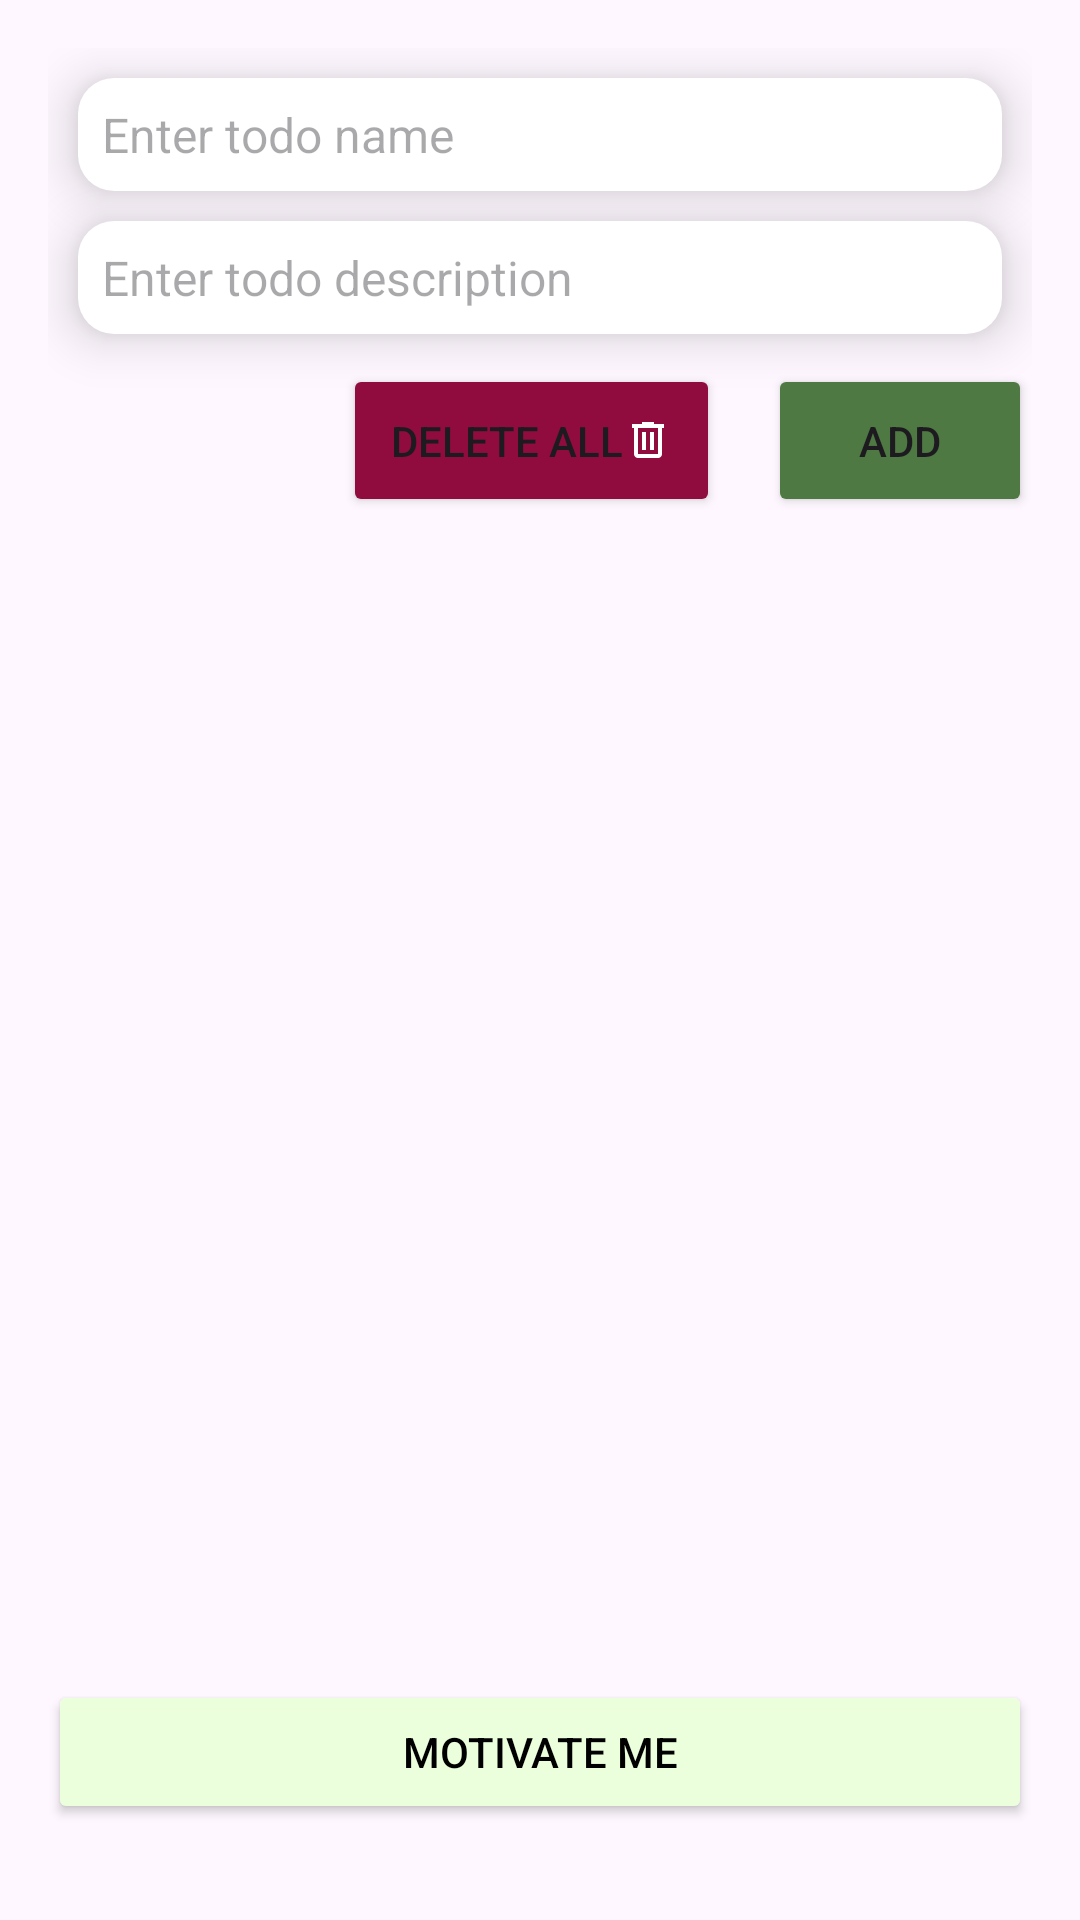

The Android layout XML behind this screen, and the referenced resources:
<!-- AndroidManifest.xml: application theme Theme.TodoApplicationPersonal -->
<!-- res/layout/activity_todos.xml -->
<?xml version="1.0" encoding="utf-8"?>
<androidx.constraintlayout.widget.ConstraintLayout
    xmlns:android="http://schemas.android.com/apk/res/android"
    xmlns:app="http://schemas.android.com/apk/res-auto"
    android:layout_width="match_parent"
    android:layout_height="match_parent"
    android:padding="16dp">

    <EditText
        android:id="@+id/todoNameInput"
        android:layout_width="0dp"
        android:layout_height="wrap_content"
        android:background="@drawable/edit_text_style"
        android:hint="@string/enter_todo_name"
        android:padding="8dp"
        android:layout_marginVertical="10dp"
        android:layout_marginHorizontal="10dp"
        android:textSize="16sp"
        android:textColor="@android:color/black"
        app:hintTextColor="@android:color/darker_gray"
        android:shadowColor="@color/black"
        android:elevation="10dp"
        app:layout_constraintTop_toTopOf="parent"
        app:layout_constraintStart_toStartOf="parent"
        app:layout_constraintEnd_toEndOf="parent" />

    <EditText
        android:id="@+id/todoDescriptionInput"
        android:layout_width="0dp"
        android:layout_height="wrap_content"
        android:background="@drawable/edit_text_style"
        android:hint="@string/enter_todo_description"
        android:elevation="10dp"
        android:textSize="16sp"
        android:layout_marginVertical="10dp"
        android:layout_marginHorizontal="10dp"
        android:textColor="@android:color/black"
        android:shadowColor="@color/black"
        app:hintTextColor="@android:color/darker_gray"
        android:padding="8dp"
        android:layout_marginBottom="8dp"
        android:layout_marginTop="8dp"
        app:layout_constraintTop_toBottomOf="@id/todoNameInput"
        app:layout_constraintStart_toStartOf="parent"
        app:layout_constraintEnd_toEndOf="parent" />

    <Button
        android:id="@+id/addTodoButton"
        android:layout_width="wrap_content"
        android:layout_height="wrap_content"
        android:text="Add"
        android:layout_marginVertical="10dp"
        android:padding="16dp"
        android:backgroundTint="@color/green"
        app:layout_constraintTop_toBottomOf="@id/todoDescriptionInput"
        app:layout_constraintEnd_toEndOf="parent" />

    <Button
        android:id="@+id/deleteAllTodos"
        android:layout_width="wrap_content"
        android:layout_height="wrap_content"
        android:layout_marginEnd="16dp"
        android:backgroundTint="@color/red"
        android:drawableEnd="@drawable/delete_icon"
        android:drawableTint="@color/white"
        android:padding="16dp"
        android:text="Delete all"
        android:layout_marginVertical="10dp"
        app:layout_constraintEnd_toEndOf="parent"
        app:layout_constraintEnd_toStartOf="@+id/addTodoButton"
        app:layout_constraintTop_toBottomOf="@id/todoDescriptionInput" />

    <androidx.recyclerview.widget.RecyclerView
        android:id="@+id/todosRecyclerView"
        android:layout_width="0dp"
        android:layout_height="0dp"
        app:layout_constraintTop_toBottomOf="@id/addTodoButton"
        app:layout_constraintStart_toStartOf="parent"
        app:layout_constraintEnd_toEndOf="parent"
        app:layout_constraintBottom_toTopOf="@id/motivateMe" />

    <Button
        android:id="@+id/motivateMe"
        android:layout_width="0dp"
        android:layout_height="wrap_content"
        android:text="@string/motivate_me"
        android:padding="8dp"
        android:layout_marginBottom="16dp"
        app:layout_constraintStart_toStartOf="parent"
        app:layout_constraintEnd_toEndOf="parent"
        app:layout_constraintBottom_toBottomOf="parent"
        android:textColor="@color/black"
        android:backgroundTint="@color/light"/>

    <ProgressBar
        android:id="@+id/progressBar"
        android:layout_width="wrap_content"
        android:layout_height="wrap_content"
        app:layout_constraintBottom_toBottomOf="parent"
        app:layout_constraintEnd_toEndOf="parent"
        app:layout_constraintStart_toStartOf="parent"
        app:layout_constraintTop_toTopOf="parent"
        android:visibility="gone"/>

</androidx.constraintlayout.widget.ConstraintLayout>
<!-- resources referenced by this layout -->
<resources>
  <color name="black">#FF000000</color>
  <color name="green">#4F7942</color>
  <color name="light">#ECFFDC</color>
  <color name="red">#900C3F</color>
  <color name="white">#FFFFFFFF</color>
  <!-- drawable delete_icon (drawable) -->
  <vector xmlns:android="http://schemas.android.com/apk/res/android"
      android:width="16dp"
      android:height="16dp"
      android:viewportWidth="960"
      android:viewportHeight="960">
    <path
        android:pathData="M280,840q-33,0 -56.5,-23.5T200,760v-520h-40v-80h200v-40h240v40h200v80h-40v520q0,33 -23.5,56.5T680,840L280,840ZM680,240L280,240v520h400v-520ZM360,680h80v-360h-80v360ZM520,680h80v-360h-80v360ZM280,240v520,-520Z"
        android:fillColor="#5f6368"/>
  </vector>
  <!-- drawable edit_text_style (drawable) -->
  <?xml version="1.0" encoding="utf-8"?>
  <shape xmlns:android="http://schemas.android.com/apk/res/android">
      <solid android:color="@android:color/white" />
      <corners android:radius="12dp" />
      <stroke android:width="0dp" android:color="@android:color/darker_gray" />
  </shape>
  <string name="enter_todo_description">Enter todo description</string>
  <string name="enter_todo_name">Enter todo name</string>
  <string name="motivate_me">Motivate me</string>
  <style name="Theme.TodoApplicationPersonal" parent="Base.Theme.todoApplication" />
  <style name="Base.Theme.todoApplication" parent="Theme.Material3.DayNight.NoActionBar">
          
          
      </style>
</resources>
